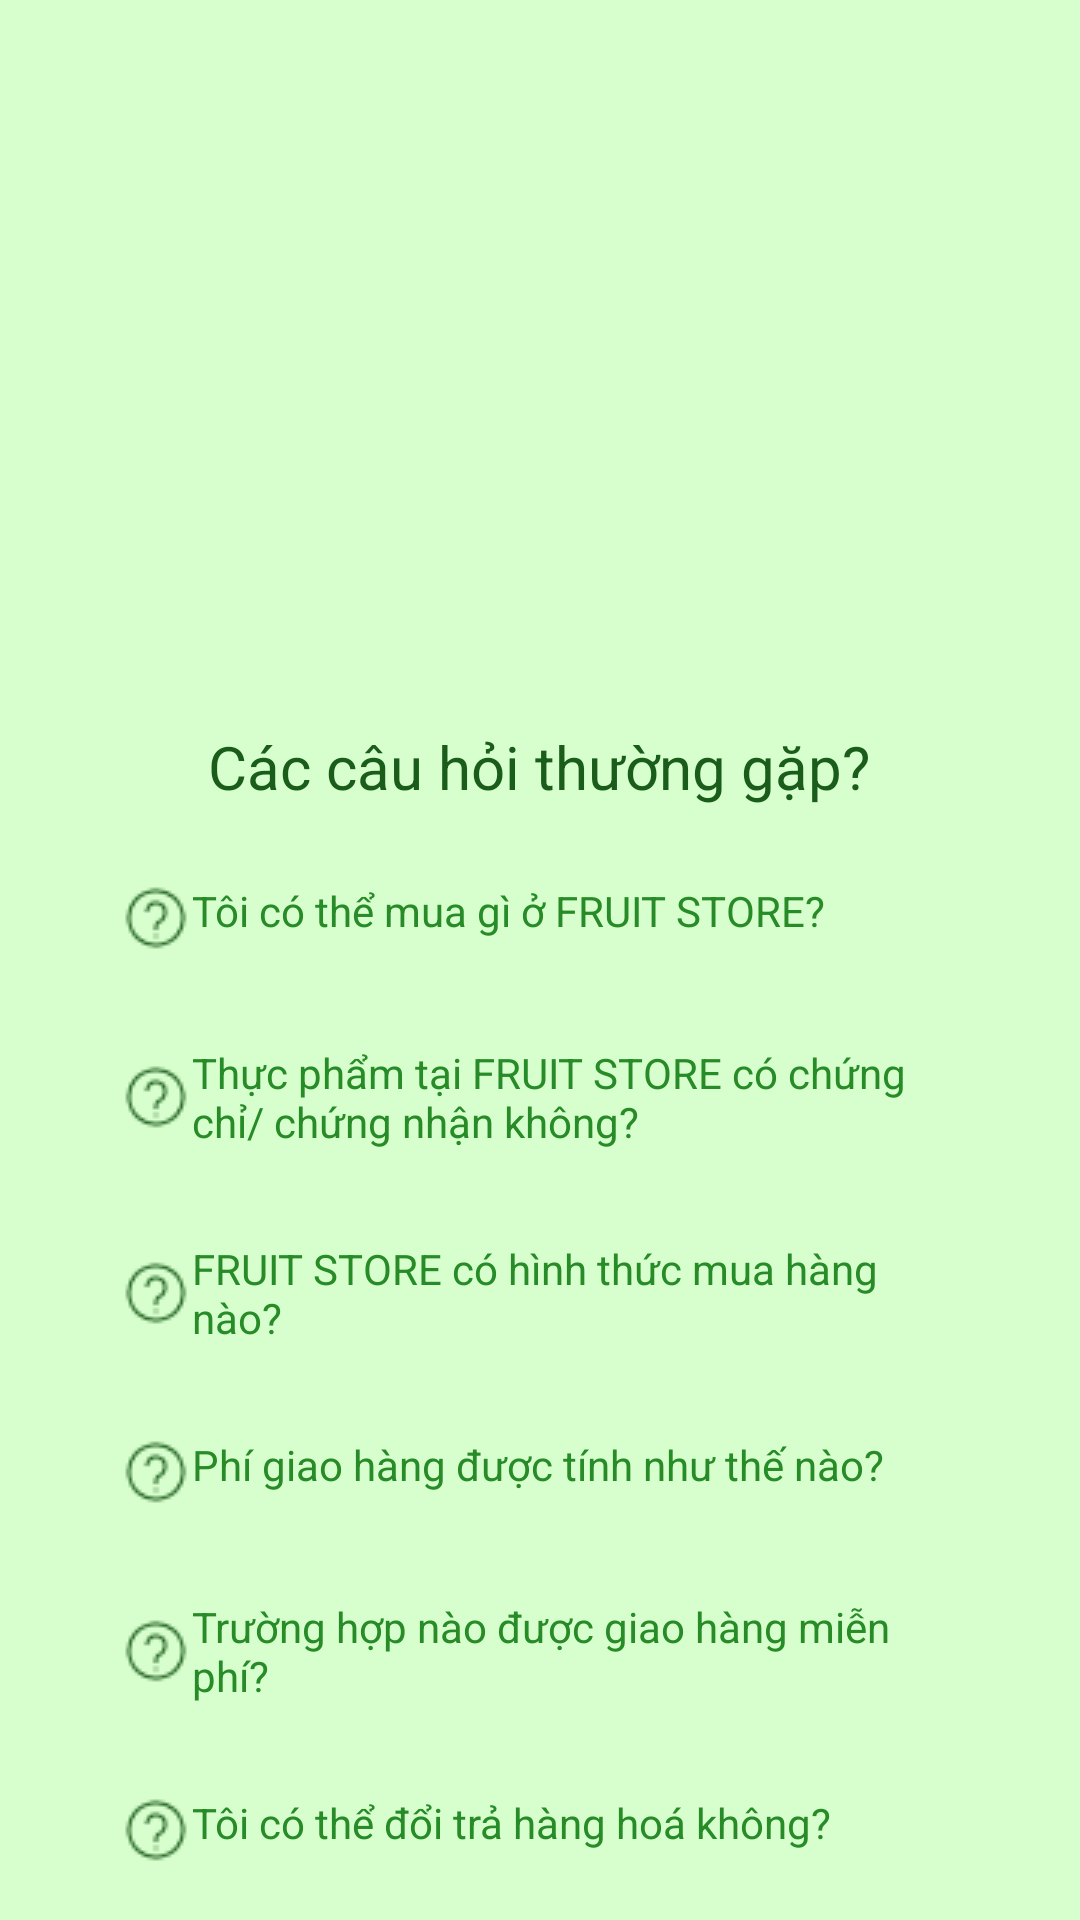

Reconstruct the res/layout file that produces this screen, plus the resources it refers to.
<!-- AndroidManifest.xml: application theme Theme.FruitStore -->
<!-- res/layout/question.xml -->
<?xml version="1.0" encoding="utf-8"?>
<androidx.constraintlayout.widget.ConstraintLayout xmlns:android="http://schemas.android.com/apk/res/android"
    xmlns:app="http://schemas.android.com/apk/res-auto"
    xmlns:tools="http://schemas.android.com/tools"
    android:layout_width="match_parent"
    android:layout_height="match_parent"
    android:background="@color/background"
    android:paddingLeft="10dp"
    android:paddingRight="10dp">

    <ImageView
        android:id="@+id/imageView16"
        android:layout_width="348dp"
        android:layout_height="202dp"
        android:layout_marginTop="16dp"
        app:layout_constraintEnd_toEndOf="parent"
        app:layout_constraintStart_toStartOf="parent"
        app:layout_constraintTop_toTopOf="parent"
        app:srcCompat="@drawable/question_support" />

    <TextView
        android:id="@+id/textView16"
        android:layout_width="wrap_content"
        android:layout_height="wrap_content"
        android:layout_marginTop="24dp"
        android:text="Các câu hỏi thường gặp?"
        android:textColor="@color/fontBold"
        android:textSize="20sp"
        app:layout_constraintEnd_toEndOf="parent"
        app:layout_constraintHorizontal_bias="0.497"
        app:layout_constraintStart_toStartOf="parent"
        app:layout_constraintTop_toBottomOf="@+id/imageView16" />

    <TextView
        android:id="@+id/textView24"
        android:layout_width="300dp"
        android:layout_height="wrap_content"
        android:layout_marginTop="20dp"
        android:background="@drawable/input"
        android:drawableLeft="@drawable/question_light"
        android:paddingLeft="10dp"
        android:paddingTop="5dp"
        android:paddingRight="10dp"
        android:paddingBottom="5dp"
        android:text="Tôi có thể mua gì ở FRUIT STORE?"
        android:textColor="@color/fontLight"
        app:layout_constraintEnd_toEndOf="parent"
        app:layout_constraintHorizontal_bias="0.498"
        app:layout_constraintStart_toStartOf="parent"
        app:layout_constraintTop_toBottomOf="@+id/textView16" />

    <TextView
        android:id="@+id/textView25"
        android:layout_width="300dp"
        android:layout_height="wrap_content"
        android:layout_marginTop="20dp"
        android:background="@drawable/input"
        android:drawableLeft="@drawable/question_light"
        android:paddingLeft="10dp"
        android:paddingTop="5dp"
        android:paddingRight="10dp"
        android:paddingBottom="5dp"
        android:text="Thực phẩm tại FRUIT STORE có chứng chỉ/ chứng nhận không?"
        android:textColor="@color/fontLight"
        app:layout_constraintEnd_toEndOf="parent"
        app:layout_constraintHorizontal_bias="0.498"
        app:layout_constraintStart_toStartOf="parent"
        app:layout_constraintTop_toBottomOf="@+id/textView24" />

    <TextView
        android:id="@+id/textView26"
        android:layout_width="300dp"
        android:layout_height="wrap_content"
        android:layout_marginTop="20dp"
        android:background="@drawable/input"
        android:drawableLeft="@drawable/question_light"
        android:paddingLeft="10dp"
        android:paddingTop="5dp"
        android:paddingRight="10dp"
        android:paddingBottom="5dp"
        android:text="FRUIT STORE có hình thức mua hàng nào?"
        android:textColor="@color/fontLight"
        app:layout_constraintEnd_toEndOf="parent"
        app:layout_constraintStart_toStartOf="parent"
        app:layout_constraintTop_toBottomOf="@+id/textView25" />

    <TextView
        android:id="@+id/textView27"
        android:layout_width="300dp"
        android:layout_height="wrap_content"
        android:layout_marginTop="20dp"
        android:background="@drawable/input"
        android:drawableLeft="@drawable/question_light"
        android:paddingLeft="10dp"
        android:paddingTop="5dp"
        android:paddingRight="10dp"
        android:paddingBottom="5dp"
        android:text="Phí giao hàng được tính như thế nào?"
        android:textColor="@color/fontLight"
        app:layout_constraintEnd_toEndOf="parent"
        app:layout_constraintHorizontal_bias="0.498"
        app:layout_constraintStart_toStartOf="parent"
        app:layout_constraintTop_toBottomOf="@+id/textView26" />

    <TextView
        android:id="@+id/textView28"
        android:layout_width="300dp"
        android:layout_height="wrap_content"
        android:layout_marginTop="20dp"
        android:background="@drawable/input"
        android:drawableLeft="@drawable/question_light"
        android:paddingLeft="10dp"
        android:paddingTop="5dp"
        android:paddingRight="10dp"
        android:paddingBottom="5dp"
        android:text="Trường hợp nào được giao hàng miễn phí?"
        android:textColor="@color/fontLight"
        app:layout_constraintEnd_toEndOf="parent"
        app:layout_constraintHorizontal_bias="0.498"
        app:layout_constraintStart_toStartOf="parent"
        app:layout_constraintTop_toBottomOf="@+id/textView27" />

    <TextView
        android:id="@+id/textView29"
        android:layout_width="300dp"
        android:layout_height="wrap_content"
        android:layout_marginTop="20dp"
        android:background="@drawable/input"
        android:drawableLeft="@drawable/question_light"
        android:paddingLeft="10dp"
        android:paddingTop="5dp"
        android:paddingRight="10dp"
        android:paddingBottom="5dp"
        android:text="Tôi có thể đổi trả hàng hoá không?"
        android:textColor="@color/fontLight"
        app:layout_constraintEnd_toEndOf="parent"
        app:layout_constraintHorizontal_bias="0.498"
        app:layout_constraintStart_toStartOf="parent"
        app:layout_constraintTop_toBottomOf="@+id/textView28" />

    <TextView
        android:id="@+id/textView30"
        android:layout_width="300dp"
        android:layout_height="wrap_content"
        android:layout_marginTop="20dp"
        android:background="@drawable/input"
        android:drawableLeft="@drawable/question_light"
        android:paddingLeft="10dp"
        android:paddingTop="5dp"
        android:paddingRight="10dp"
        android:paddingBottom="5dp"
        android:text="Nhân viên giao hàng có liên hệ với tôi trước  khi giao hàng không?"
        android:textColor="@color/fontLight"
        app:layout_constraintBottom_toBottomOf="parent"
        app:layout_constraintEnd_toEndOf="parent"
        app:layout_constraintHorizontal_bias="0.505"
        app:layout_constraintStart_toStartOf="parent"
        app:layout_constraintTop_toBottomOf="@+id/textView29"
        app:layout_constraintVertical_bias="0.0" />
</androidx.constraintlayout.widget.ConstraintLayout>
<!-- resources referenced by this layout -->
<resources>
  <color name="background">#D7FECD</color>
  <color name="fontBold">#1A5D1A</color>
  <color name="fontLight">#278B27</color>
  <!-- drawable question_light: png bitmap (drawable, 715 bytes) -->
  <style name="Theme.FruitStore" parent="Base.Theme.FruitStore" />
  <style name="Base.Theme.FruitStore" parent="Theme.AppCompat.NoActionBar">
          
          
      </style>
</resources>
